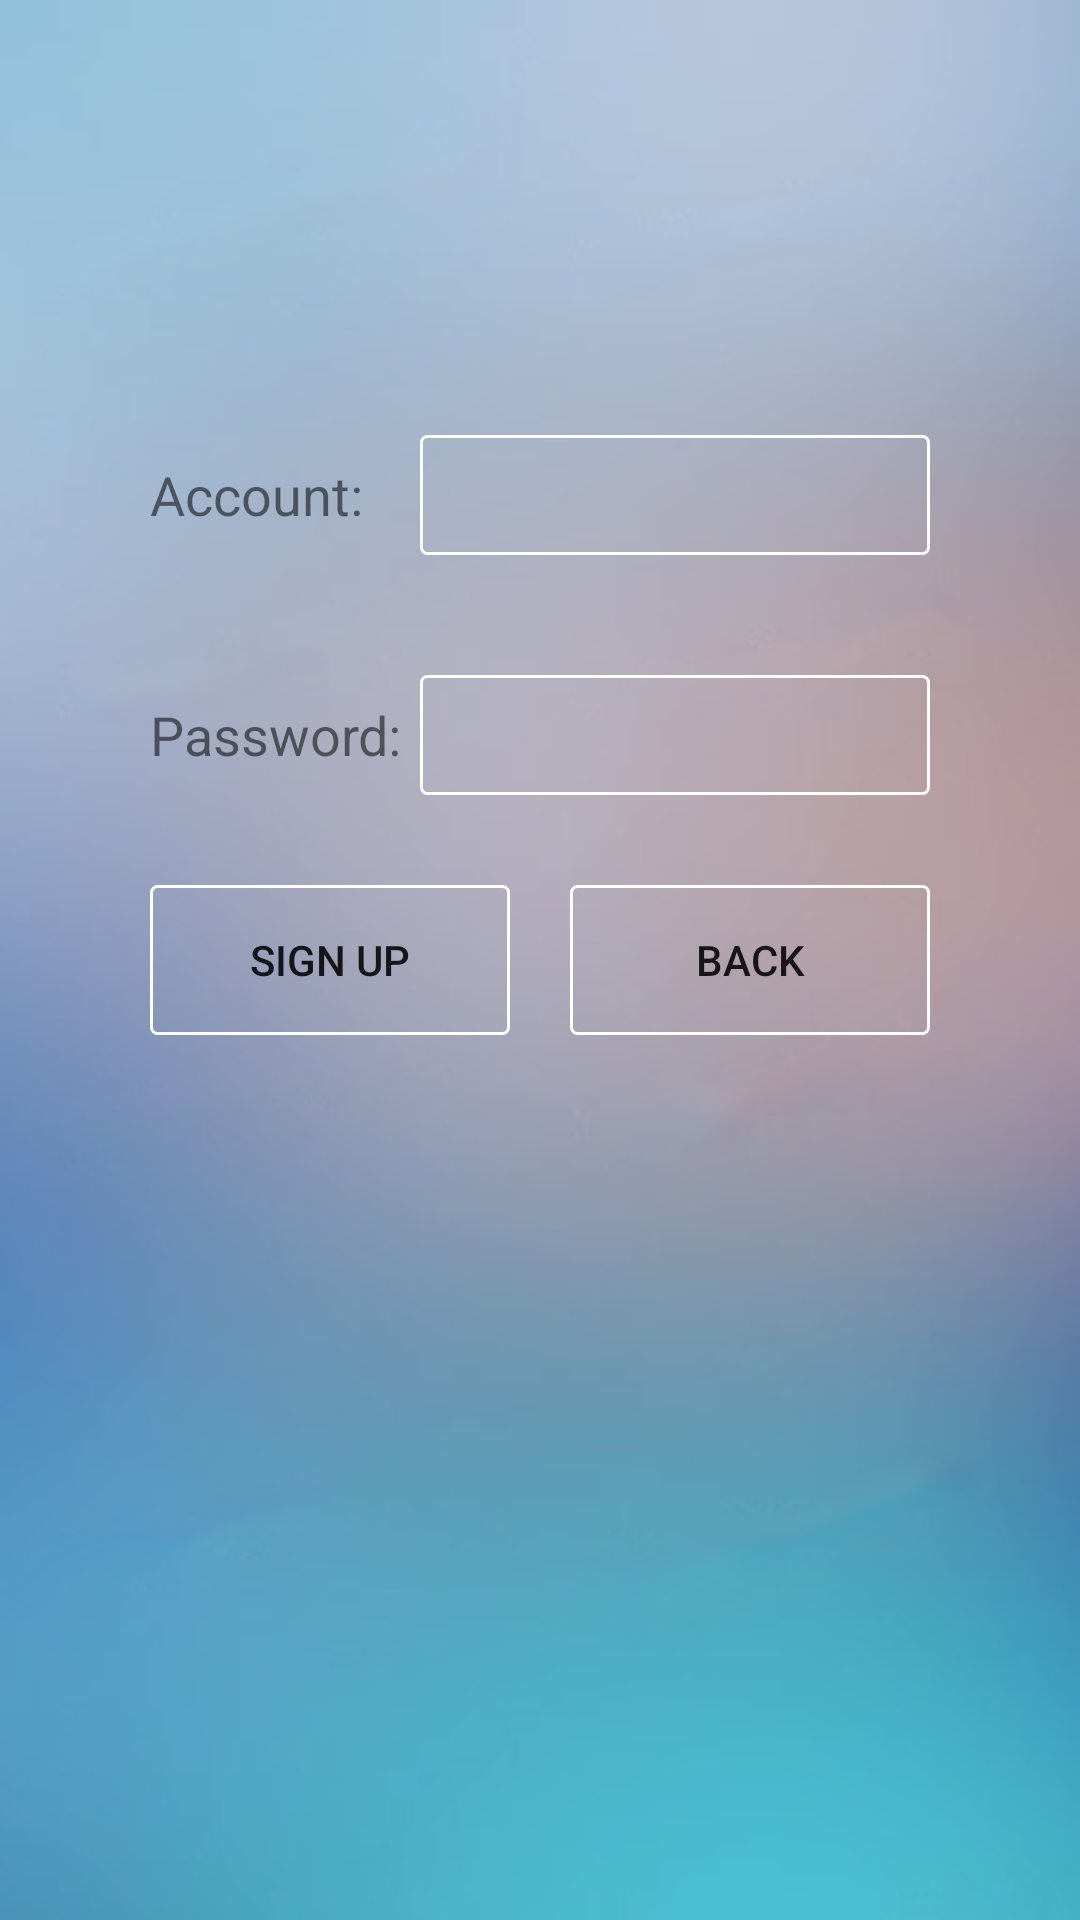

Layout XML and referenced resources for this Android screen:
<!-- AndroidManifest.xml: application theme AppTheme -->
<!-- res/layout/activity_signup.xml -->
<?xml version="1.0" encoding="utf-8"?>
<RelativeLayout xmlns:android="http://schemas.android.com/apk/res/android"
    android:layout_width="match_parent"
    android:layout_height="match_parent"
    android:background="@drawable/login_bg"
    android:orientation="vertical">

    <LinearLayout
        android:layout_above="@+id/password_LinearLayout"
        android:layout_width="match_parent"
        android:layout_height="60dp"
        android:layout_marginHorizontal="50dp"
        android:layout_marginVertical="10dp"
        android:orientation="horizontal">

        <TextView
            android:layout_width="90dp"
            android:layout_height="wrap_content"
            android:layout_gravity="center_vertical"
            android:text="Account:"
            android:textSize="18sp" />

        <EditText
            android:id="@+id/account"
            android:layout_width="0dp"
            android:layout_height="40dp"
            android:layout_gravity="center_vertical"
            android:gravity="center"
            android:background="@drawable/btn_bg"
            android:layout_weight="1" />
    </LinearLayout>

    <LinearLayout
        android:id="@+id/password_LinearLayout"
        android:layout_above="@+id/signup_button_LinearLayout"
        android:layout_marginVertical="10dp"
        android:layout_marginHorizontal="50dp"
        android:layout_width="match_parent"
        android:layout_height="60dp"
        android:orientation="horizontal">

        <TextView
            android:layout_width="90dp"
            android:layout_height="wrap_content"
            android:layout_gravity="center_vertical"
            android:text="Password:"
            android:textSize="18sp" />

        <EditText
            android:id="@+id/password"
            android:layout_width="0dp"
            android:layout_height="40dp"
            android:layout_gravity="center_vertical"
            android:gravity="center"
            android:layout_weight="1"
            android:background="@drawable/btn_bg"
            android:inputType="textPassword" />
    </LinearLayout>

    <LinearLayout
        android:id="@+id/signup_button_LinearLayout"
        android:layout_centerInParent="true"
        android:layout_marginHorizontal="50dp"
        android:layout_marginVertical="10dp"
        android:layout_width="match_parent"
        android:layout_height="wrap_content"
        android:orientation="horizontal">

        <Button
            android:id="@+id/signUp"
            android:layout_width="0dp"
            android:layout_height="50dp"
            android:layout_weight="1"
            android:layout_marginRight="10dp"
            android:background="@drawable/btn_bg"
            android:text="Sign Up" />

        <Button
            android:id="@+id/back"
            android:layout_width="0dp"
            android:layout_height="50dp"
            android:layout_weight="1"
            android:layout_marginLeft="10dp"
            android:background="@drawable/btn_bg"
            android:text="Back" />
    </LinearLayout>
</RelativeLayout>
<!-- resources referenced by this layout -->
<resources>
  <!-- drawable btn_bg (drawable) -->
  <?xml version="1.0" encoding="utf-8"?>
  <shape xmlns:android="http://schemas.android.com/apk/res/android" >
      
      <solid android:color="#00000000"/>
      
      <stroke android:width="1dip" android:color="#fff" />
      
      <corners android:radius="2dp" />
  </shape>
  <!-- drawable login_bg: jpg bitmap (drawable, 32362 bytes) -->
  <style name="AppTheme" parent="Theme.AppCompat.Light.NoActionBar">
          
          <item name="colorPrimary">@color/colorPrimary</item>
          <item name="colorPrimaryDark">@color/colorPrimaryDark</item>
          <item name="colorAccent">@color/colorAccent</item>
      </style>
  <color name="colorPrimary">#57a2bf</color>
  <color name="colorPrimaryDark">#478ba5</color>
  <color name="colorAccent">#616364</color>
</resources>
